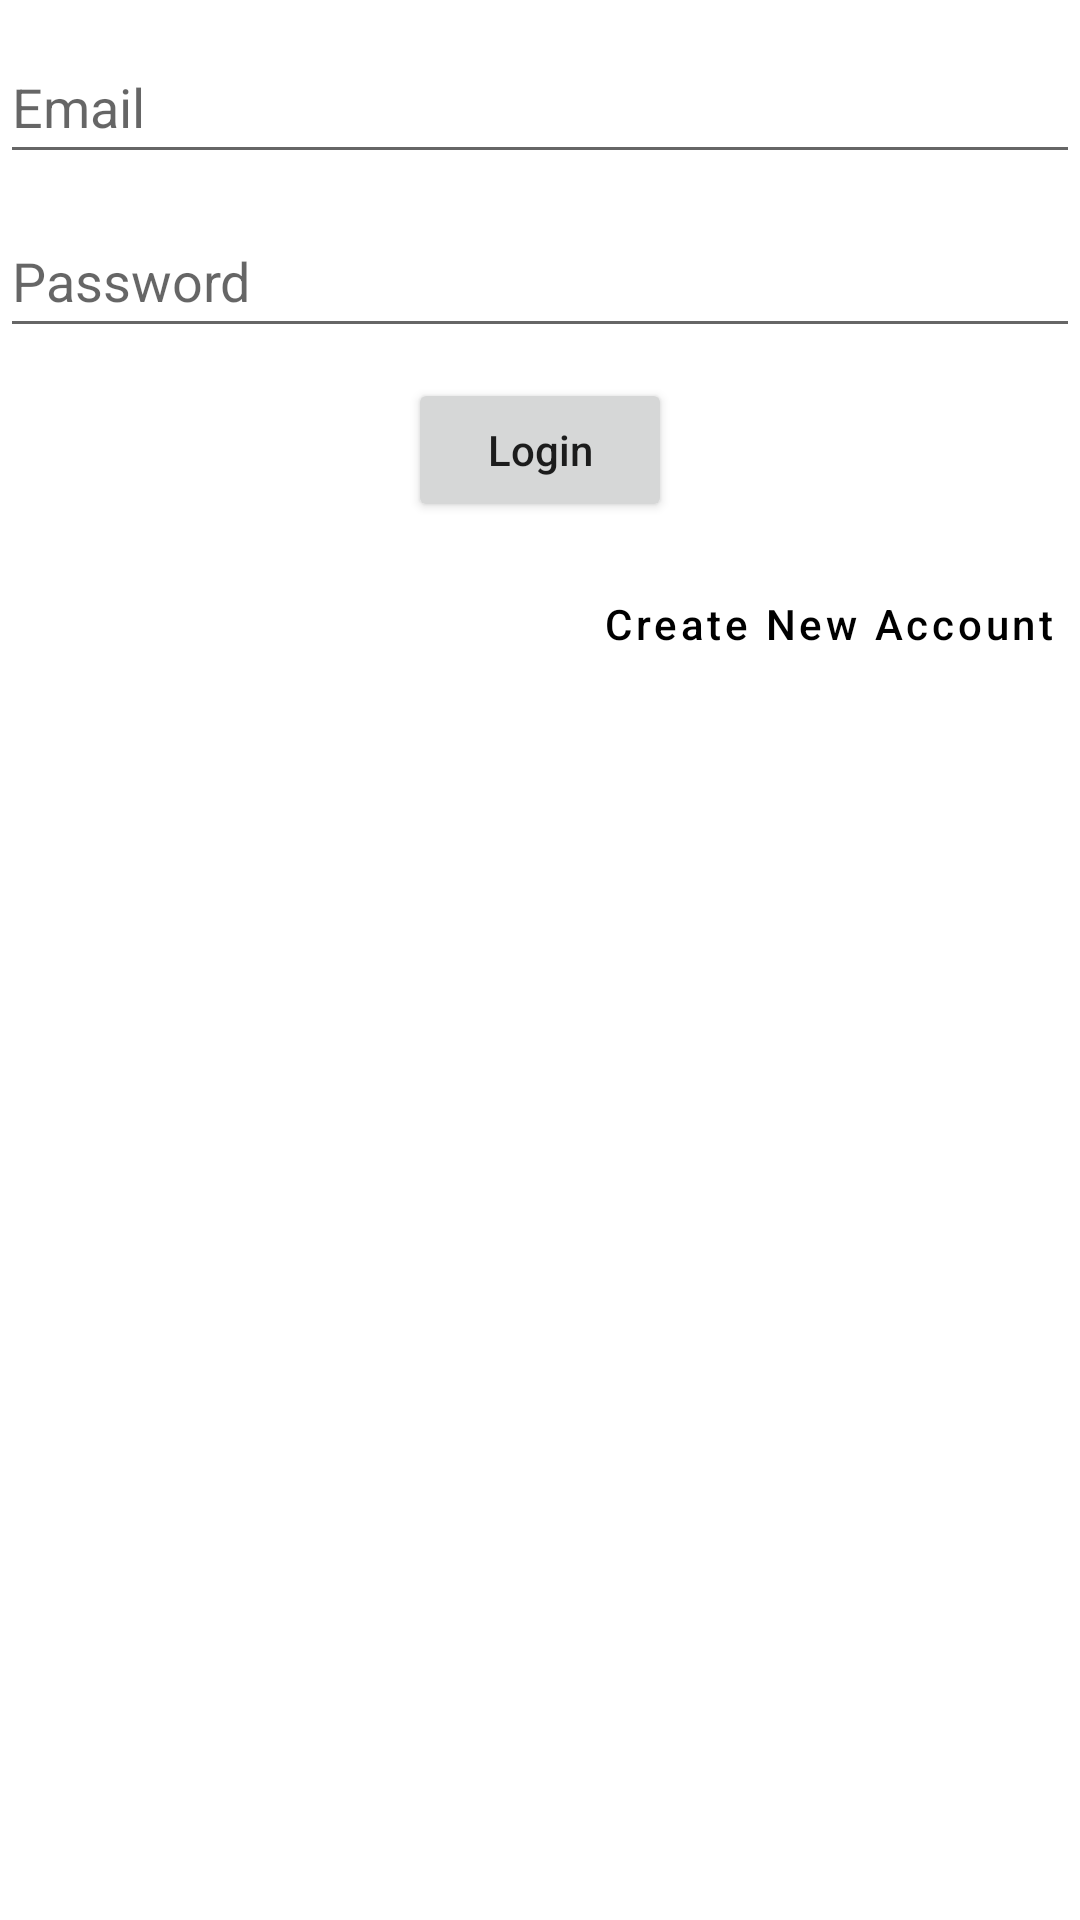

The Android layout XML behind this screen, and the referenced resources:
<!-- AndroidManifest.xml: application theme Theme.HW05 -->
<!-- res/layout/fragment_login.xml -->
<?xml version="1.0" encoding="utf-8"?>
<androidx.constraintlayout.widget.ConstraintLayout xmlns:android="http://schemas.android.com/apk/res/android"
    xmlns:app="http://schemas.android.com/apk/res-auto"
    xmlns:tools="http://schemas.android.com/tools"
    android:id="@+id/frameLayout"
    android:layout_width="match_parent"
    android:layout_height="match_parent"
    tools:context=".LoginFragment"
    android:layout_margin="10dp">

    
    <EditText
        android:id="@+id/editTextEmail"
        android:layout_width="match_parent"
        android:layout_height="wrap_content"
        android:layout_marginTop="10dp"
        android:ems="10"
        android:hint="@string/label_Email"
        android:inputType="textEmailAddress"
        android:minHeight="48dp"
        app:layout_constraintEnd_toEndOf="parent"
        app:layout_constraintStart_toStartOf="parent"
        app:layout_constraintTop_toTopOf="parent" />

    <EditText
        android:id="@+id/editTextPassword"
        android:layout_width="match_parent"
        android:layout_height="wrap_content"
        android:layout_marginTop="10dp"
        android:ems="10"
        android:hint="@string/Label_Password"
        android:inputType="textPassword"
        android:minHeight="48dp"
        app:layout_constraintEnd_toEndOf="parent"
        app:layout_constraintStart_toStartOf="parent"
        app:layout_constraintTop_toBottomOf="@id/editTextEmail" />

    <Button
        android:id="@+id/buttonLogin"
        android:layout_width="wrap_content"
        android:layout_height="wrap_content"
        android:layout_marginTop="10dp"
        android:text="@string/Label_Login"
        android:textAllCaps="false"
        app:layout_constraintEnd_toEndOf="parent"
        app:layout_constraintStart_toStartOf="parent"
        app:layout_constraintTop_toBottomOf="@+id/editTextPassword" />

    <Button
        android:id="@+id/buttonCreateAccount"
        android:layout_width="wrap_content"
        android:layout_height="wrap_content"
        android:layout_marginTop="10dp"
        android:text="@string/Label_CreateNewAccount"
        android:textAllCaps="false"
        android:textColor="@color/black"
        app:layout_constraintEnd_toEndOf="parent"
        style="@style/Widget.MaterialComponents.Button.TextButton"
        app:layout_constraintTop_toBottomOf="@+id/buttonLogin" />

</androidx.constraintlayout.widget.ConstraintLayout>
<!-- resources referenced by this layout -->
<resources>
  <string name="Label_CreateNewAccount">Create New Account</string>
  <string name="Label_Login">Login</string>
  <string name="Label_Password">Password</string>
  <string name="label_Email">Email</string>
  <style name="Theme.HW05" parent="Theme.MaterialComponents.DayNight.DarkActionBar">
          
          <item name="colorPrimary">#89898A</item>
          <item name="colorPrimaryVariant">#89898A</item>
          <item name="colorOnPrimary">@color/black</item>
          
          <item name="colorSecondary">@color/teal_200</item>
          <item name="colorSecondaryVariant">@color/teal_700</item>
          <item name="colorOnSecondary">@color/black</item>
          
          <item name="android:statusBarColor" tools:targetApi="l">?attr/colorPrimaryVariant</item>
          
      </style>
  <!-- not gathered from this repository: default colours our renderer supplied (Android Studio template values) -->
  <color name="teal_200">#FF03DAC5</color>
  <color name="teal_700">#FF018786</color>
  <color name="black">#FF000000</color>
</resources>
